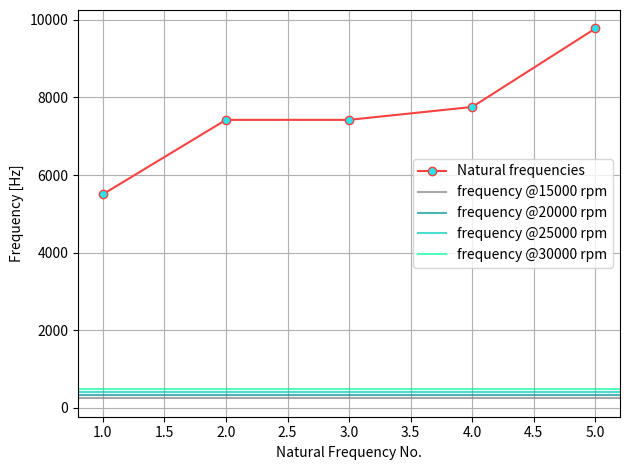

Python code for this plot:
# -*- coding: utf-8 -*-
"""
Created on Thu Sep 25 17:34:14 2025

@author: kkeramati
"""

import matplotlib.pyplot as plt
palette = {
"teal_dark": "#009494ff",
"teal_light": "#00d0b8",
"lime_green": "#0AFFA0",
"navy_dark": "#0F3878",
"blue_medium": "#0f75bcff",
"sky_blue": "#0FAAF0",
"cyan_bright": "#29e2ecff",
"crimson_dark": "#9e0012ff",
"red_bright": "#f74242ff",
"coral_pink": "#ff596c",
"taupe": "#95755A",
"orange_bright": "#f7941dff",
"peach_orange": "#ffad5aff",
"gray_dark": "#525252ff",
"gray_medium": "#848484ff"
}

colors = list(palette.values())
# Natural frequencies in Hz
x= [1,2,3,4,5]
frequencies = [5503.8, 7421.5, 7421.6, 7754, 9775.3]

# Motor speeds in RPM
motor_speeds_rpm = [15000, 20000, 25000, 30000]

# Convert RPM to Hz (1 RPM = 1/60 Hz)
motor_speeds_hz = [rpm / 60 for rpm in motor_speeds_rpm]

# Plot natural frequencies as horizontal lines
# for f in frequencies:
#     plt.axhline(y=f, color='blue', linestyle='--', alpha=0.7, label=f"Nat. freq {f} Hz" if f == frequencies[0] else "")
plt.figure()
plt.plot(x, frequencies,'o-',color = palette["red_bright"],mfc= palette["cyan_bright"], label ='Natural frequencies')
# Plot motor speeds as vertical lines
for i, speed in enumerate(motor_speeds_hz):
    plt.axhline(y=speed, color=colors[i-1], linestyle='-', alpha=0.7, label=f"frequency @{motor_speeds_rpm[i]} rpm" )

# Labels & Legend
plt.xlabel("Natural Frequency No.")
plt.ylabel("Frequency [Hz]")
plt.legend()
plt.grid(True)
plt.tight_layout()
plt.show()